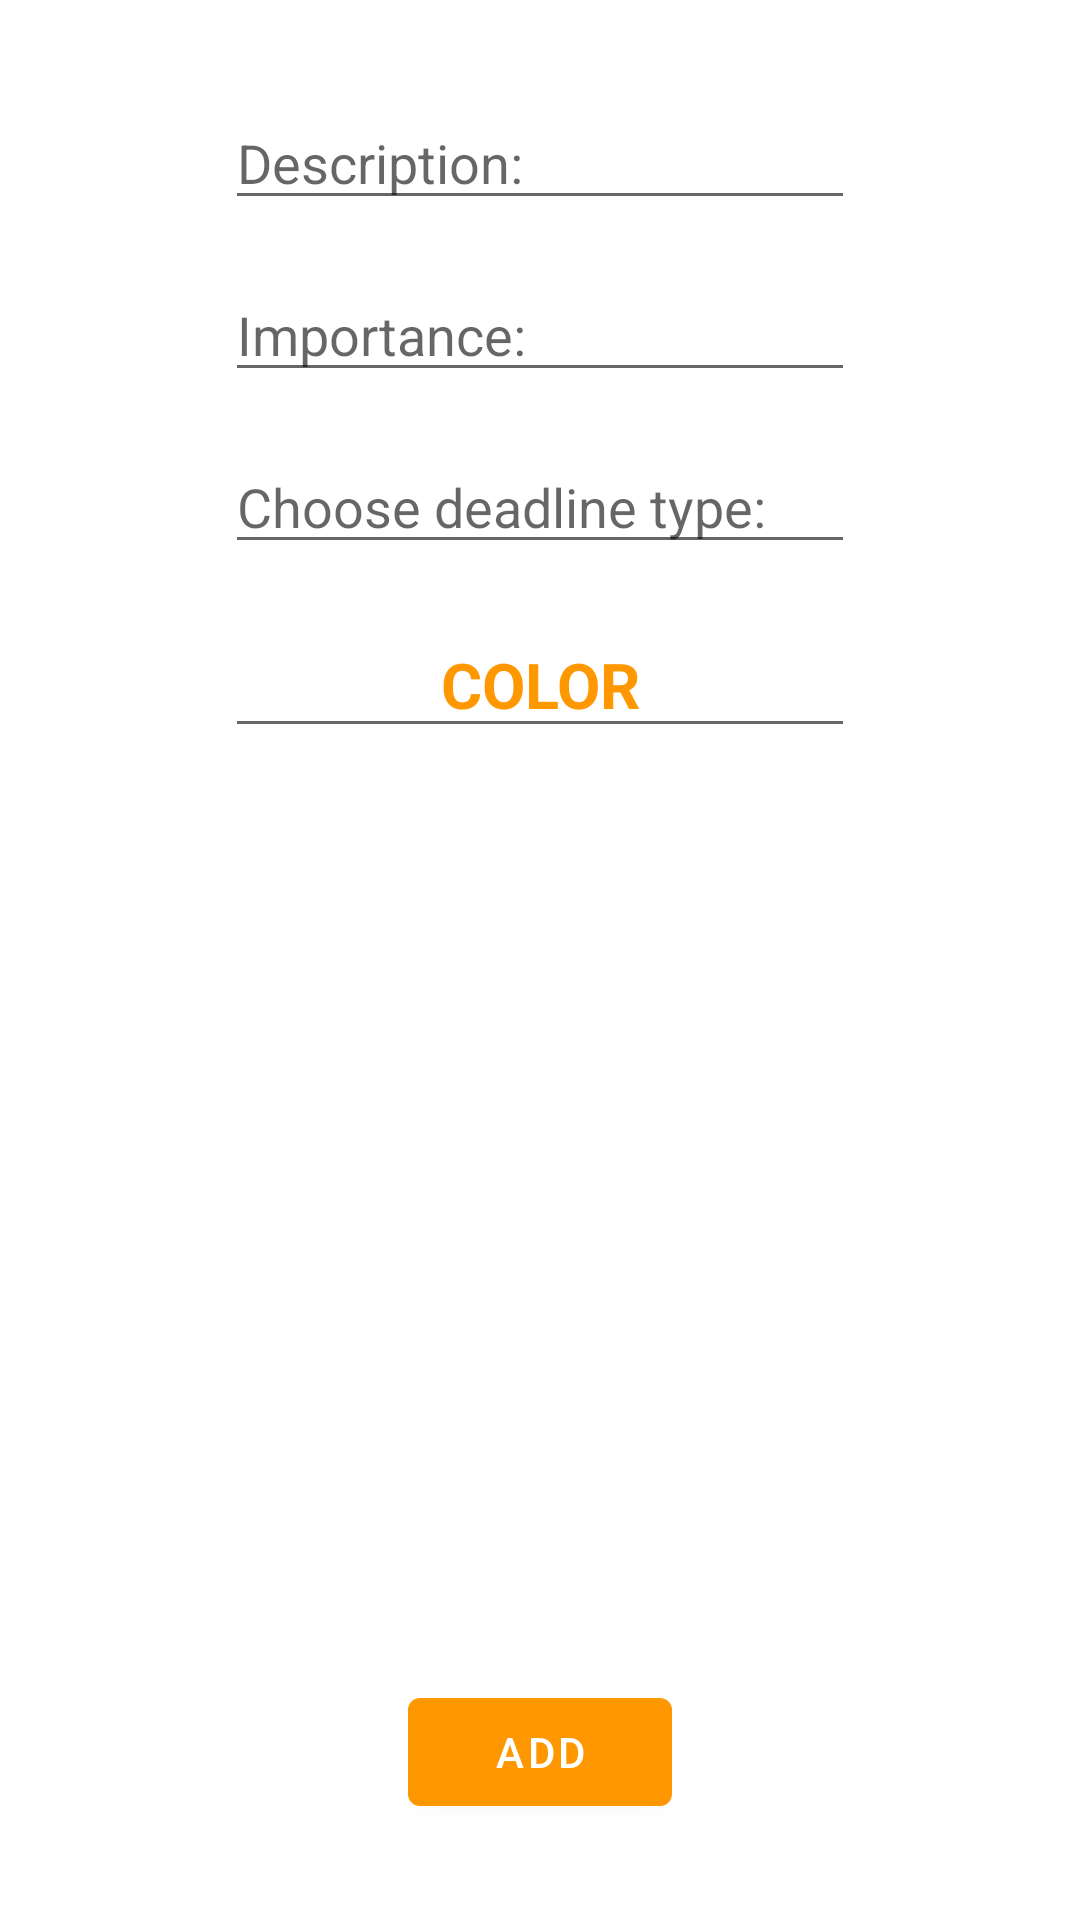

Reconstruct the res/layout file that produces this screen, plus the resources it refers to.
<!-- AndroidManifest.xml: application theme Theme.Deprocrastinator -->
<!-- res/layout/add_subtask_fragment.xml -->
<?xml version="1.0" encoding="utf-8"?>
<layout xmlns:android="http://schemas.android.com/apk/res/android"
    xmlns:app="http://schemas.android.com/apk/res-auto"
    xmlns:tools="http://schemas.android.com/tools">
    <data>
        <variable
            name="viewModel"
            type="com.enigmatix.deprocrastinator.ui.addsubtask.AddSubtaskViewModel" />
    </data>
    <androidx.constraintlayout.widget.ConstraintLayout
        android:layout_width="match_parent"
        android:layout_height="match_parent"
        tools:context=".ui.addsubtask.AddSubtaskFragment">

        <EditText
            android:id="@+id/descriptionEdit"
            android:layout_width="wrap_content"
            android:layout_height="wrap_content"
            android:layout_marginTop="32dp"
            android:ems="10"
            android:hint="@string/description"
            android:importantForAutofill="no"
            android:inputType="textMultiLine"
            app:layout_constraintEnd_toEndOf="parent"
            app:layout_constraintStart_toStartOf="parent"
            app:layout_constraintTop_toTopOf="parent" />

        <EditText
            android:id="@+id/importanceEdit"
            android:layout_width="wrap_content"
            android:layout_height="wrap_content"
            android:layout_marginTop="16dp"
            android:ems="10"
            android:hint="@string/importance"
            android:textIsSelectable="false"
            android:inputType="none"
            android:focusable="false"
            app:layout_constraintStart_toStartOf="@+id/descriptionEdit"
            app:layout_constraintTop_toBottomOf="@+id/descriptionEdit"
            android:importantForAutofill="no" />

        <EditText
            android:id="@+id/deadlineChoose"
            android:layout_width="wrap_content"
            android:layout_height="wrap_content"
            android:layout_marginTop="16dp"
            app:layout_constraintTop_toBottomOf="@+id/importanceEdit"
            app:layout_constraintStart_toStartOf="@+id/importanceEdit"
            android:ems="10"
            android:textIsSelectable="false"
            android:inputType="none"
            android:focusable="false"
            android:importantForAutofill="no"
            android:hint="@string/choose_deadline_type" />

        <EditText
            android:id="@+id/startEdit"
            android:layout_width="wrap_content"
            android:layout_height="wrap_content"
            android:layout_marginTop="16dp"
            android:ems="10"
            android:hint="@string/start_time"
            android:textIsSelectable="false"
            android:inputType="none"
            android:focusable="false"
            android:visibility="gone"
            app:layout_constraintStart_toStartOf="@+id/deadlineChoose"
            app:layout_constraintTop_toBottomOf="@+id/deadlineChoose"
            android:importantForAutofill="no" />

        <EditText
            android:id="@+id/endEdit"
            android:layout_width="wrap_content"
            android:layout_height="wrap_content"
            android:layout_marginTop="16dp"
            android:ems="10"
            android:hint="@string/end_time"
            android:textIsSelectable="false"
            android:inputType="none"
            android:focusable="false"
            android:visibility="gone"
            app:layout_constraintStart_toStartOf="@+id/startEdit"
            app:layout_constraintTop_toBottomOf="@+id/startEdit"
            android:importantForAutofill="no" />

        <EditText
            android:id="@+id/notificationEdit"
            android:layout_width="wrap_content"
            android:layout_height="wrap_content"
            android:layout_marginTop="16dp"
            android:ems="10"
            android:hint="@string/reminder_time"
            android:textIsSelectable="false"
            android:inputType="none"
            android:focusable="false"
            android:visibility="gone"
            app:layout_constraintStart_toStartOf="@+id/startEdit"
            app:layout_constraintTop_toBottomOf="@+id/endEdit"
            android:importantForAutofill="no" />

        <EditText
            android:id="@+id/colorEdit"
            android:layout_width="0dp"
            android:layout_height="wrap_content"
            android:layout_marginTop="16dp"
            android:focusable="false"
            android:gravity="center"
            android:importantForAutofill="no"
            android:inputType="none"
            android:text="@string/color"
            android:textAllCaps="true"
            android:textColor="@color/darker_yellow"
            android:textIsSelectable="false"
            android:textSize="21sp"
            android:textStyle="bold"
            app:layout_constraintEnd_toEndOf="@+id/descriptionEdit"
            app:layout_constraintStart_toStartOf="@+id/descriptionEdit"
            app:layout_constraintTop_toBottomOf="@+id/notificationEdit"
            tools:ignore="LabelFor" />

        <Button
            android:id="@+id/addButton"
            android:layout_width="wrap_content"
            android:layout_height="wrap_content"
            android:layout_marginBottom="32dp"
            android:text="@string/add"
            app:layout_constraintBottom_toBottomOf="parent"
            app:layout_constraintEnd_toEndOf="parent"
            app:layout_constraintStart_toStartOf="parent" />
    </androidx.constraintlayout.widget.ConstraintLayout>
</layout>
<!-- resources referenced by this layout -->
<resources>
  <color name="darker_yellow">#FF9800</color>
  <string name="add">Add</string>
  <string name="choose_deadline_type">Choose deadline type:</string>
  <string name="color">Color</string>
  <string name="description">Description:</string>
  <string name="end_time">End time:</string>
  <string name="importance">Importance:</string>
  <string name="reminder_time">Reminder time:</string>
  <string name="start_time">Start time:</string>
  <style name="Theme.Deprocrastinator" parent="Theme.MaterialComponents.Light.DarkActionBar">
          
          <item name="colorPrimary">@color/darker_yellow</item>
          <item name="colorPrimaryVariant">@color/orange</item>
          <item name="colorOnPrimary">@color/white</item>
          
          <item name="colorSecondary">@color/pink</item>
          <item name="colorSecondaryVariant">@color/red</item>
          <item name="colorOnSecondary">@color/black</item>
          
          <item name="android:statusBarColor" tools:targetApi="l">?attr/colorPrimaryVariant</item>
          
      </style>
  <color name="orange">#E65100</color>
  <color name="white">#FFFFFFFF</color>
  <color name="pink">#EF9A9A</color>
  <color name="red">#D32F2F</color>
  <color name="black">#FF000000</color>
</resources>
